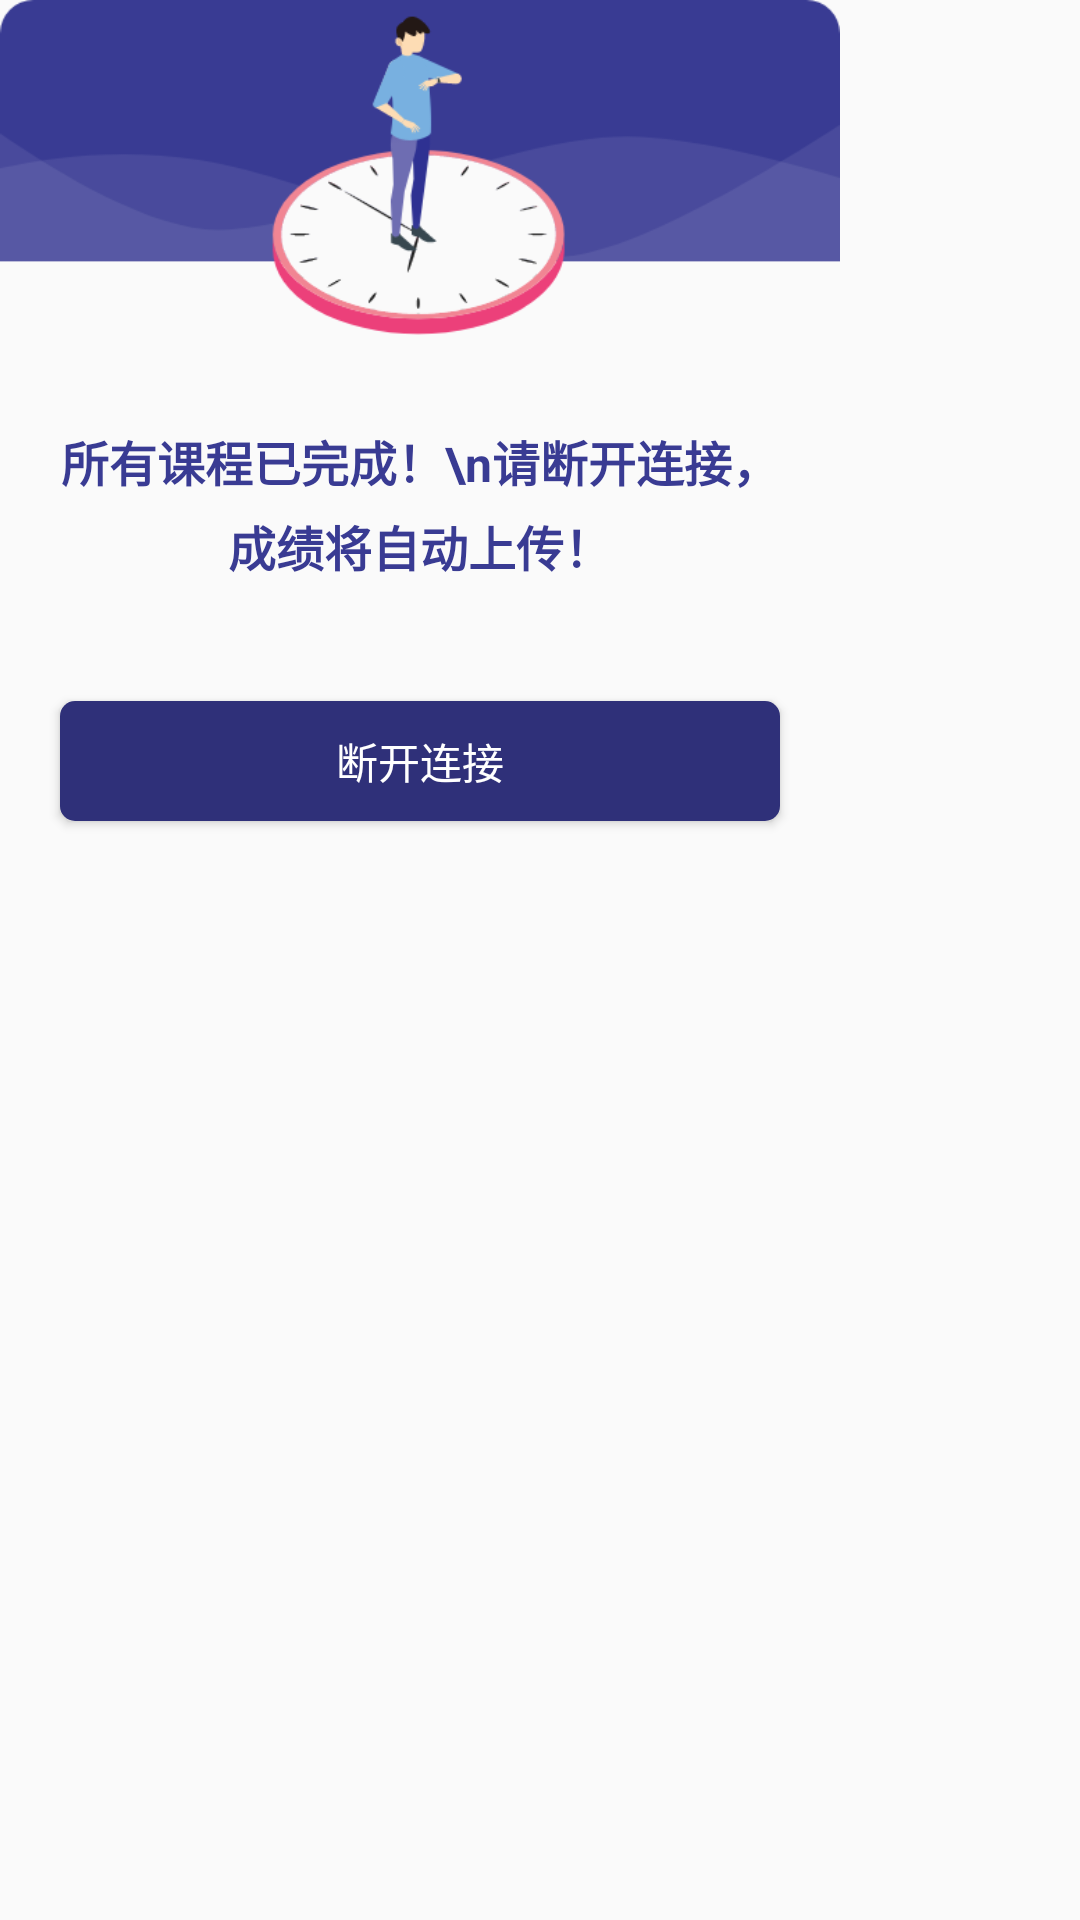

Produce the Android XML layout that renders to this screen, including the resource entries it uses.
<!-- AndroidManifest.xml: application theme AppTheme -->
<!-- res/layout/dialog_wanchengsuoyou.xml -->
<?xml version="1.0" encoding="utf-8"?>
<RelativeLayout xmlns:android="http://schemas.android.com/apk/res/android"
    android:layout_width="280dp"
    android:layout_height="wrap_content">


    <LinearLayout
        android:id="@+id/ll"
        android:layout_width="280dp"
        android:layout_height="wrap_content"
        android:layout_below="@id/iv"
        android:layout_marginTop="-30dp"
        android:background="@drawable/shape_radius_fff_xx"
        android:gravity="center_horizontal"
        android:orientation="vertical">

        <TextView
            android:id="@+id/tv_title"
            android:layout_width="wrap_content"
            android:layout_height="wrap_content"
            android:gravity="center"
            android:lineSpacingExtra="5dp"
            android:paddingHorizontal="20dp"
            android:paddingTop="60dp"
            android:paddingBottom="20dp"
            android:text="所有课程已完成！\n请断开连接，成绩将自动上传！"
            android:textColor="@color/color_text_theme"
            android:textSize="16sp"
            android:textStyle="bold" />

        <LinearLayout
            android:id="@+id/ll_lianjie"
            android:layout_width="wrap_content"
            android:gravity="center_vertical"
            android:visibility="gone"
            android:layout_height="wrap_content">

            <ImageView
                android:id="@+id/iv_select"
                android:layout_width="25dp"
                android:padding="2dp"
                android:layout_height="25dp"
                android:src="@drawable/home_select_yuan_dui" />
            <TextView
                android:layout_width="wrap_content"
                android:layout_height="wrap_content"
                android:layout_marginStart="10dp"
                android:textSize="@dimen/sp_14"
                android:textColor="@color/color_text_theme"
                android:text="自动关机"/>

        </LinearLayout>


        <Button
            android:id="@+id/btn_kaishishangke"
            android:layout_width="match_parent"
            android:layout_height="40dp"
            android:layout_marginHorizontal="20dp"
            android:layout_marginVertical="20dp"
            android:background="@drawable/btn_shape_theme"
            android:text="断开连接"
            android:textColor="@color/white" />

    </LinearLayout>

    <ImageView
        android:id="@+id/iv"
        android:layout_width="280dp"
        android:layout_height="wrap_content"
        android:adjustViewBounds="true"
        android:src="@drawable/ic_dialog_suoyouwancheng" />

    <ImageView
        android:id="@+id/iv_quxiao"
        android:layout_width="40dp"
        android:layout_height="40dp"
        android:layout_below="@id/ll"
        android:layout_centerHorizontal="true"
        android:visibility="gone"
        android:layout_marginHorizontal="15dp"
        android:layout_marginTop="30dp"
        android:scaleType="fitXY"
        android:src="@drawable/ic_close" />
</RelativeLayout>
<!-- resources referenced by this layout -->
<resources>
  <color name="color_text_theme">#393B93</color>
  <color name="white">#FFFFFF</color>
  <dimen name="sp_14">14sp</dimen>
  <!-- drawable btn_shape_theme (drawable) -->
  <?xml version="1.0" encoding="utf-8"?>
  <shape xmlns:android="http://schemas.android.com/apk/res/android"
      android:shape="rectangle">
      
      <gradient
          android:endColor="#2F3079"
          android:startColor="#2F3079"
          android:type="linear" />
  
      <corners android:radius="5dp" />
  </shape>
  <!-- drawable home_select_yuan_dui (drawable) -->
  <?xml version="1.0" encoding="utf-8"?>
  <selector xmlns:android="http://schemas.android.com/apk/res/android">
  
      
      <item android:drawable="@drawable/ic_yuan_dui_th_1" android:state_selected="false" />
      <item android:drawable="@drawable/ic_yuan_dui_th_2" android:state_selected="true" />
  
  </selector>
  <!-- drawable ic_close: png bitmap (drawable-xxhdpi, 5614 bytes) -->
  <!-- drawable ic_dialog_suoyouwancheng: png bitmap (drawable-xxhdpi, 23700 bytes) -->
  <style name="AppTheme" parent="Theme.AppCompat.Light.NoActionBar">
          
          <item name="colorPrimary">@color/white</item>
          <item name="colorPrimaryDark">@color/white</item>
          <item name="colorAccent">@color/white</item>
          <item name="android:textColorTertiary">@color/color_000000</item>
          <item name="android:windowIsTranslucent">false</item>
      </style>
  <!-- drawable ic_yuan_dui_th_1: png bitmap (drawable-xxhdpi, 2299 bytes) -->
  <!-- drawable ic_yuan_dui_th_2: png bitmap (drawable-xxhdpi, 2060 bytes) -->
  <color name="color_000000">#000000</color>
</resources>
